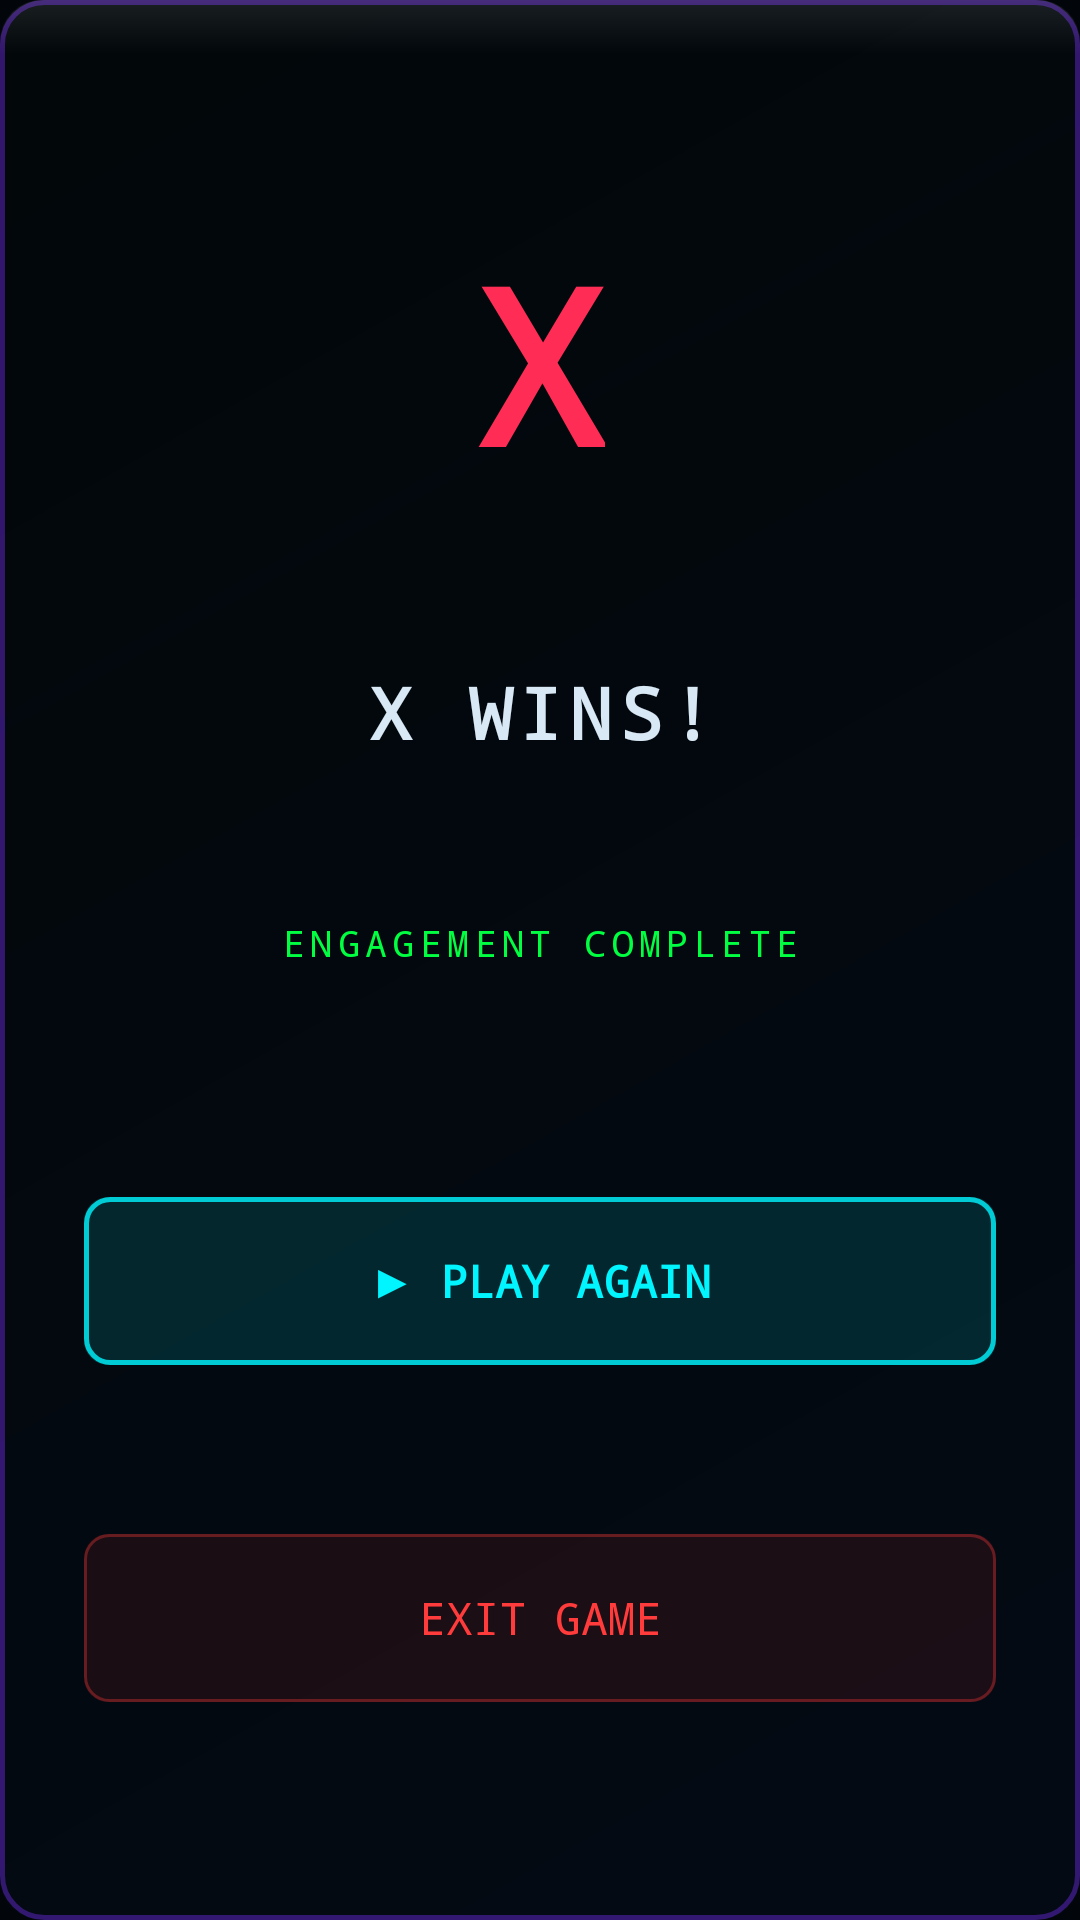

Write the Android layout XML for this screen, with the resource values it uses.
<!-- AndroidManifest.xml: application theme Theme.CyberOXO -->
<!-- res/layout/dialog_game_result.xml -->
<?xml version="1.0" encoding="utf-8"?>
<androidx.constraintlayout.widget.ConstraintLayout
    xmlns:android="http://schemas.android.com/apk/res/android"
    xmlns:app="http://schemas.android.com/apk/res-auto"
    android:layout_width="320dp"
    android:layout_height="wrap_content"
    android:background="@drawable/bg_dialog_glass"
    android:padding="28dp">

    
    <TextView
        android:id="@+id/tvResultMark"
        android:layout_width="wrap_content"
        android:layout_height="wrap_content"
        android:text="X"
        android:textSize="72sp"
        android:textStyle="bold"
        android:fontFamily="monospace"
        android:textColor="@color/colorPrimary"
        app:layout_constraintTop_toTopOf="parent"
        app:layout_constraintStart_toStartOf="parent"
        app:layout_constraintEnd_toEndOf="parent"
        android:layout_marginBottom="8dp"
        app:layout_constraintBottom_toTopOf="@id/tvResultTitle" />

    
    <TextView
        android:id="@+id/tvResultTitle"
        android:layout_width="wrap_content"
        android:layout_height="wrap_content"
        android:text="X WINS!"
        android:textColor="@color/colorOnSurface"
        android:textSize="24sp"
        android:textStyle="bold"
        android:letterSpacing="0.1"
        android:fontFamily="monospace"
        android:gravity="center"
        app:layout_constraintTop_toBottomOf="@id/tvResultMark"
        app:layout_constraintStart_toStartOf="parent"
        app:layout_constraintEnd_toEndOf="parent"
        android:layout_marginBottom="8dp"
        app:layout_constraintBottom_toTopOf="@id/tvResultSubtitle" />

    
    <TextView
        android:id="@+id/tvResultSubtitle"
        android:layout_width="wrap_content"
        android:layout_height="wrap_content"
        android:text="ENGAGEMENT COMPLETE"
        android:textColor="@color/colorCyberGreen"
        android:textSize="12sp"
        android:fontFamily="monospace"
        android:letterSpacing="0.15"
        android:gravity="center"
        app:layout_constraintTop_toBottomOf="@id/tvResultTitle"
        app:layout_constraintStart_toStartOf="parent"
        app:layout_constraintEnd_toEndOf="parent"
        android:layout_marginBottom="32dp"
        app:layout_constraintBottom_toTopOf="@id/btnPlayAgain" />

    
    <Button
        android:id="@+id/btnPlayAgain"
        android:layout_width="match_parent"
        android:layout_height="56dp"
        android:text="@string/play_again"
        android:textColor="@color/colorSecondary"
        android:textSize="15sp"
        android:textStyle="bold"
        android:fontFamily="monospace"
        android:background="@drawable/bg_start_button_bot"
        android:stateListAnimator="@null"
        android:insetTop="0dp"
        android:insetBottom="0dp"
        app:layout_constraintTop_toBottomOf="@id/tvResultSubtitle"
        app:layout_constraintStart_toStartOf="parent"
        app:layout_constraintEnd_toEndOf="parent"
        android:layout_marginBottom="12dp"
        app:layout_constraintBottom_toTopOf="@id/btnExitGame" />

    
    <Button
        android:id="@+id/btnExitGame"
        android:layout_width="match_parent"
        android:layout_height="56dp"
        android:text="@string/exit_game"
        android:textColor="@color/colorError"
        android:textSize="15sp"
        android:fontFamily="monospace"
        android:background="@drawable/bg_pill_button_danger"
        android:stateListAnimator="@null"
        android:insetTop="0dp"
        android:insetBottom="0dp"
        app:layout_constraintTop_toBottomOf="@id/btnPlayAgain"
        app:layout_constraintStart_toStartOf="parent"
        app:layout_constraintEnd_toEndOf="parent"
        app:layout_constraintBottom_toBottomOf="parent" />

</androidx.constraintlayout.widget.ConstraintLayout>
<!-- resources referenced by this layout -->
<resources>
  <color name="colorCyberGreen">#00FF41</color>
  <color name="colorError">#FF3B3B</color>
  <color name="colorOnSurface">#D8E8F5</color>
  <color name="colorPrimary">#FF2D55</color>
  <color name="colorSecondary">#00F5FF</color>
  <!-- drawable bg_pill_button_danger (drawable) -->
  <?xml version="1.0" encoding="utf-8"?>
  <layer-list xmlns:android="http://schemas.android.com/apk/res/android">
      <item>
          <shape android:shape="rectangle">
              <corners android:radius="8dp" />
              <solid android:color="#18FF3B3B" />
          </shape>
      </item>
      <item>
          <shape android:shape="rectangle">
              <corners android:radius="8dp" />
              <stroke android:width="1dp" android:color="#55FF3B3B" />
              <solid android:color="@android:color/transparent" />
          </shape>
      </item>
  </layer-list>
  <!-- drawable bg_start_button_bot (drawable) -->
  <?xml version="1.0" encoding="utf-8"?>
  <layer-list xmlns:android="http://schemas.android.com/apk/res/android">
      <item>
          <shape android:shape="rectangle">
              <corners android:radius="8dp" />
              <solid android:color="#2000F5FF" />
          </shape>
      </item>
      <item>
          <shape android:shape="rectangle">
              <corners android:radius="8dp" />
              <stroke android:width="1.5dp" android:color="#CC00F5FF" />
              <solid android:color="@android:color/transparent" />
          </shape>
      </item>
  </layer-list>
  <string name="exit_game">EXIT GAME</string>
  <string name="play_again">▶  PLAY AGAIN</string>
  <style name="Theme.CyberOXO" parent="Theme.MaterialComponents.DayNight.NoActionBar">
          <item name="colorPrimary">@color/colorPrimary</item>
          <item name="colorPrimaryVariant">@color/colorPrimaryContainer</item>
          <item name="colorOnPrimary">@color/colorOnPrimary</item>
          <item name="colorSecondary">@color/colorSecondary</item>
          <item name="colorSecondaryVariant">@color/colorSecondaryContainer</item>
          <item name="colorOnSecondary">@color/colorOnSecondary</item>
          <item name="colorSurface">@color/colorSurface</item>
          <item name="colorOnSurface">@color/colorOnSurface</item>
          <item name="colorError">@color/colorError</item>
          <item name="colorOnError">@color/colorOnError</item>
          <item name="android:colorBackground">@color/colorBackground</item>
          <item name="android:statusBarColor">@color/colorBackground</item>
          <item name="android:navigationBarColor">@color/colorBackground</item>
          <item name="android:windowLightStatusBar" tools:targetApi="m">false</item>
          <item name="android:windowLightNavigationBar" tools:targetApi="o_mr1">false</item>
          <item name="android:textColor">@color/colorOnSurface</item>
          <item name="android:fontFamily">sans-serif</item>
      </style>
  <color name="colorPrimaryContainer">#800020</color>
  <color name="colorOnPrimary">#FFFFFF</color>
  <color name="colorSecondaryContainer">#005C63</color>
  <color name="colorOnSecondary">#000000</color>
  <color name="colorSurface">#020509</color>
  <color name="colorOnError">#FFFFFF</color>
  <color name="colorBackground">#020509</color>
</resources>
